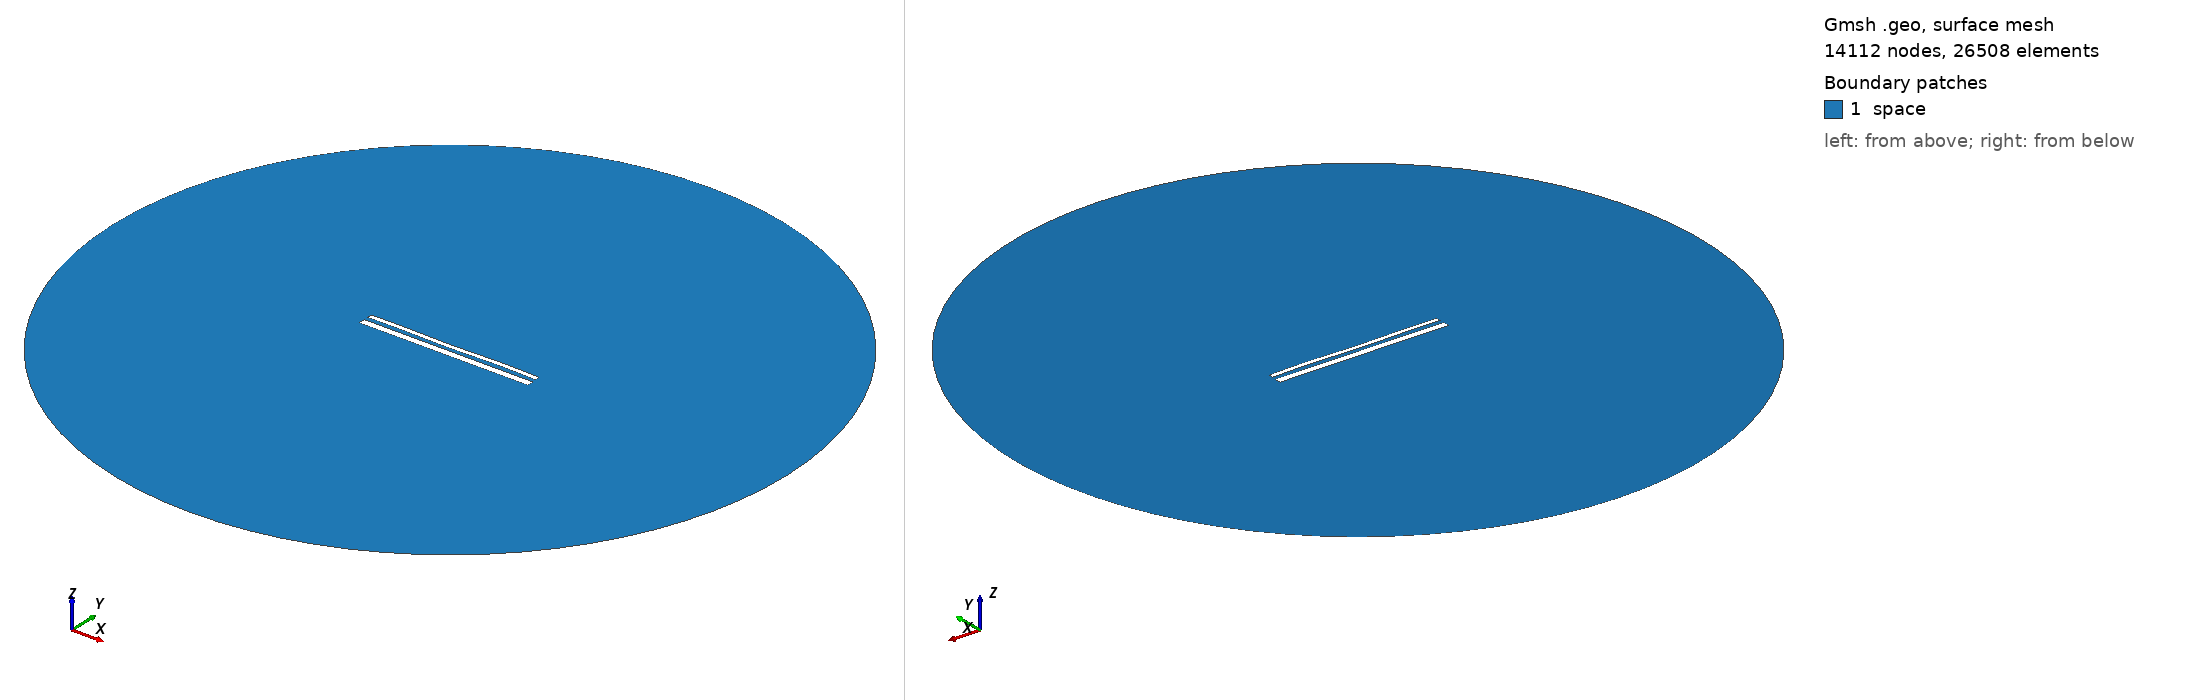

Gmsh geometry script, surface-meshed: 14112 nodes, 26508 surface elements. Boundary patches (legend numbers): 1 space. Left view from above one corner, right view from below the opposite corner. Legend entries are the model's physical surfaces. The drawing asked Gmsh for element sizes between 1% and 20% of the model's largest extent; the script's own settings can give other sizes.

=== 14660.geo (drawn) ===
//---------------------------------------
// Geometry kernel
//---------------------------------------

SetFactory("OpenCASCADE");



//---------------------------------------
// Parameters of the geometry
//---------------------------------------

// Overetch of the upper plate
overetch = 0.5;

// Distance between the plates
distance = 2.25;

// Discretization over the x axis (for the deformation)
nx = 50; 

// Length of the plate
L = 100 - overetch; 

// Number of modes
n = 4; 

// 1st mode coefficient
coeff(1) = 0.0;
beta(1) = 0.596864 * 3.1415926535 / L;

// 2nd mode coefficient
coeff(2) = -0.075;
beta(2) = 1.49418 * 3.1415926535 / L;

// 3rd mode coefficient
coeff(3) = -0.075;
beta(3) = 2.50025 * 3.1415926535 / L;

// 4th mode coefficient
coeff(4) = 0.15;
beta(4) = 3.49999 * 3.1415926535 / L;



//---------------------------------------
// Upper plate (deformed rectangle)
//---------------------------------------

// Coordiantes of the upper plate
xmin = -50;
xmax = 50 - overetch;

// Height of the upper plate
yheight = 4 - 2 * overetch;

// Indexes of the points
UpperID[] = {};
LowerID[] = {};
LeftID[] = {};
RightID[] = {};

// Point index
p = 1;

// Horizontal edges
For i In {1:nx}
    x = xmin + (i-1)*(xmax - xmin)/(nx-1);

    y_bottom = distance / 2 + overetch;
    For j In {1:n}
        C = (Cosh(beta(j)*L) + Cos(beta(j)*L)) / (Sinh(beta(j)*L) + Sin(beta(j)*L));
        y_bottom  = y_bottom + coeff(j) * (Cosh(beta(j)*(x+50)) - Cos(beta(j)*(x+50)) - C * (Sinh(beta(j)*(x+50)) - Sin(beta(j)*(x+50))));
    EndFor

    y_top = y_bottom + yheight;

    Point(p) = {x, y_top, 0, 1.0};
    UpperID[i] = p;
    p = p + 1;

    Point(p) = {x, y_bottom, 0, 1.0};
    LowerID[i] = p;
    p = p + 1;
EndFor

// Create point lists
UpperPts[] = {}; LowerPts[] = {};
For i In {1:nx}
  UpperPts[] += {UpperID[i]};
  LowerPts[] += {LowerID[i]};
EndFor

// Build splines
Spline(1) = {UpperPts[]};
Spline(2) = {LowerPts[]};
Line(3) = {LowerPts[nx-1], UpperPts[nx-1]};
Line(4) = {LowerPts[0], UpperPts[0]};

// Build the plane surface
Curve Loop(1) = {2, 3, -1, -4};
Plane Surface(1) = {1};



//---------------------------------------
// Lower plate (rectangle)
//---------------------------------------

// Vertices
Point(1001) = {-50, -1, 0, 1.0};
Point(1002) = { 50, -1, 0, 1.0};
Point(1003) = { 50,  -5, 0, 1.0};
Point(1004) = {-50,  -5, 0, 1.0};

// Edges
Line(5) = {1001, 1002};
Line(6) = {1002, 1003};
Line(7) = {1003, 1004};
Line(8) = {1004, 1001};

// Plane surface
Line Loop(2) = {5, 6, 7, 8};
Plane Surface(2) = {2}; 



//---------------------------------------
// Outer (fictious) boundary
//---------------------------------------

// Points
Point(1005) = {0, 0, 0};       // Center
Point(1006) = {200, 0, 0};     // Start point
Point(1007) = {0, 200, 0};     // 90 degrees
Point(1008) = {-200, 0, 0};    // 180 degrees
Point(1009) = {0, -200, 0};    // 270 degrees

// Circle arcs (each needs start, center, end)
Circle(9) = {1006, 1005, 1007};
Circle(10) = {1007, 1005, 1008};
Circle(11) = {1008, 1005, 1009};
Circle(12) = {1009, 1005, 1006};

// Plane surface for the entire domain
Curve Loop(3) = {9, 10, 11, 12};
Surface(3) = {3};

// Subtract the plates from the whole domain to obtain the actual domain where we want to solve the equations
BooleanDifference{ Surface{3}; Delete; }{ Surface{1}; Surface{2}; Delete; }




//---------------------------------------
// Transfinite Lines/Curves
//---------------------------------------

// Set the number of points on the boundaries
r = 7;

// Plates
Transfinite Curve {1, 2} = 50*r Using Progression 1;
Transfinite Curve {3, 4} = 2*r Using Progression 1;
Transfinite Line {5, 7} = 50*r Using Progression 1;
Transfinite Line {6, 8} = 2*r Using Progression 1;

// Outer boundary
Transfinite Line {9, 10, 11, 12} = 20 Using Progression 1;



//---------------------------------------
// Physical groups
//---------------------------------------                

// Physical curves (boundaries)
Physical Line("force_segment", 10) = {2};
Physical Line("upper_plate", 11) = {1, 3, 4};
Physical Line("lower_plate", 12) = {5, 6, 7, 8};
Physical Line("boundary", 20) = {9, 10, 11, 12};

// Physical Surfaces
Physical Surface("space", 30) = {3};



//---------------------------------------
// 6. Generate the Mesh
//---------------------------------------

// 2D mesh generation
Mesh 2;
